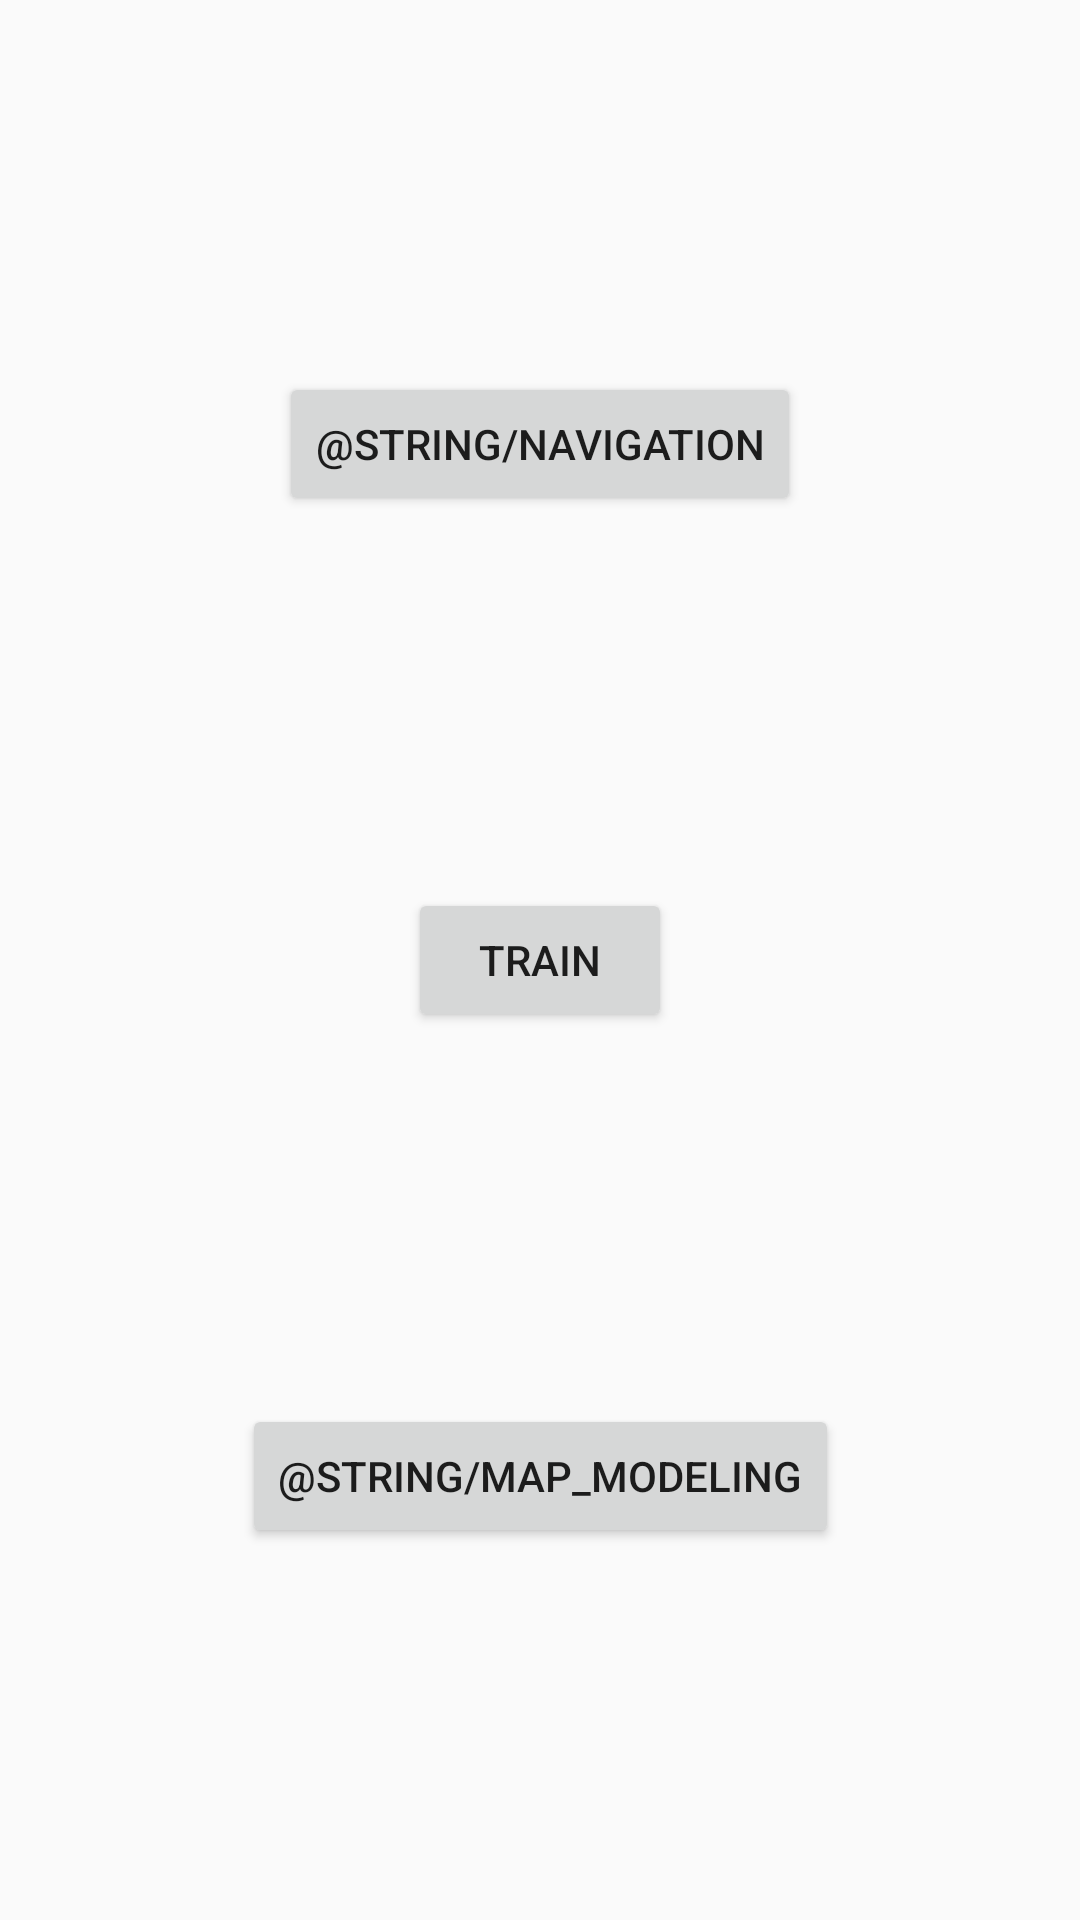

Write the Android layout XML for this screen, with the resource values it uses.
<!-- AndroidManifest.xml: application theme AppTheme -->
<!-- res/layout/activity_main.xml -->
<?xml version="1.0" encoding="utf-8"?>
<androidx.constraintlayout.widget.ConstraintLayout xmlns:android="http://schemas.android.com/apk/res/android"
    xmlns:app="http://schemas.android.com/apk/res-auto"
    android:layout_width="match_parent"
    android:layout_height="match_parent">

    <Button
        android:id="@+id/start_navigation"
        android:layout_width="wrap_content"
        android:layout_height="wrap_content"
        android:text="@string/navigation"
        app:layout_constraintBottom_toTopOf="@id/start_train"
        app:layout_constraintLeft_toLeftOf="parent"
        app:layout_constraintRight_toRightOf="parent"
        app:layout_constraintTop_toTopOf="parent" />

    <Button
        android:id="@+id/start_train"
        android:layout_width="wrap_content"
        android:layout_height="wrap_content"
        android:text="@string/train"
        app:layout_constraintBottom_toTopOf="@id/start_map_modeling"
        app:layout_constraintLeft_toLeftOf="parent"
        app:layout_constraintRight_toRightOf="parent"
        app:layout_constraintTop_toBottomOf="@id/start_navigation" />

    <Button
        android:id="@+id/start_map_modeling"
        android:layout_width="wrap_content"
        android:layout_height="wrap_content"
        android:text="@string/map_modeling"
        app:layout_constraintBottom_toBottomOf="parent"
        app:layout_constraintLeft_toLeftOf="parent"
        app:layout_constraintRight_toRightOf="parent"
        app:layout_constraintTop_toBottomOf="@id/start_train" />
</androidx.constraintlayout.widget.ConstraintLayout>
<!-- resources referenced by this layout -->
<resources>
  <string name="train">train</string>
  <style name="AppTheme" parent="Theme.AppCompat.Light.DarkActionBar">
          
          <item name="colorPrimary">@color/colorPrimary</item>
          <item name="colorPrimaryDark">@color/colorPrimaryDark</item>
          <item name="colorAccent">@color/colorAccent</item>
      </style>
  <color name="colorPrimary">#008577</color>
  <color name="colorPrimaryDark">#00574B</color>
  <color name="colorAccent">#D81B60</color>
</resources>
